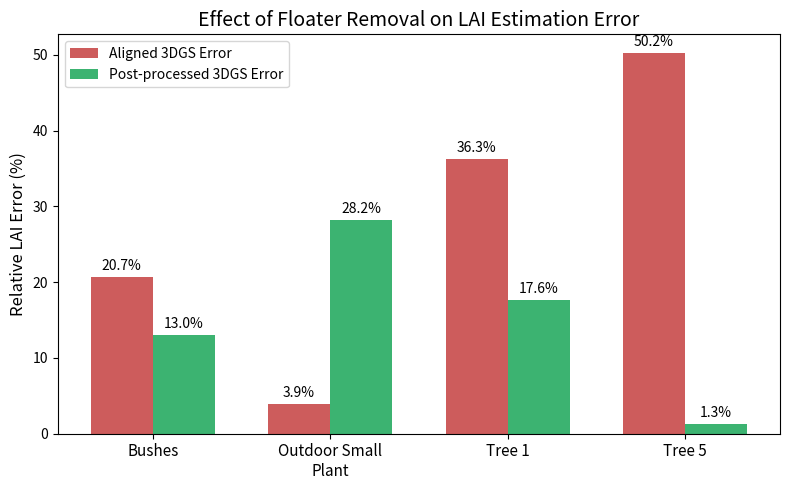

Generate this figure with matplotlib: (Note: this script raises an exception after producing the figure.)
import matplotlib.pyplot as plt
import numpy as np

# Data
datasets = ['Bushes', 'Outdoor Small\nPlant', 'Tree 1', 'Tree 5']
aligned_error = [20.69, 3.89, 36.29, 50.19]
postprocessed_error = [13.01, 28.23, 17.58, 1.28]

x = np.arange(len(datasets))  # the label locations
width = 0.35  # the width of the bars

fig, ax = plt.subplots(figsize=(8, 5))
rects1 = ax.bar(x - width/2, aligned_error, width, label='Aligned 3DGS Error', color='indianred')
rects2 = ax.bar(x + width/2, postprocessed_error, width, label='Post-processed 3DGS Error', color='mediumseagreen')

# Add some text for labels, title and custom x-axis tick labels, etc.
ax.set_ylabel('Relative LAI Error (%)', fontsize=12)
ax.set_title('Effect of Floater Removal on LAI Estimation Error', fontsize=14)
ax.set_xticks(x)
ax.set_xticklabels(datasets, fontsize=11)
ax.legend()

# Add values on top of bars
def autolabel(rects):
    """Attach a text label above each bar in *rects*, displaying its height."""
    for rect in rects:
        height = rect.get_height()
        ax.annotate(f'{height:.1f}%',
                    xy=(rect.get_x() + rect.get_width() / 2, height),
                    xytext=(0, 3),  # 3 points vertical offset
                    textcoords="offset points",
                    ha='center', va='bottom', fontsize=10)

autolabel(rects1)
autolabel(rects2)

fig.tight_layout()

plt.savefig('/home/intern/LAI/Report/lai_error_reduction.png', dpi=300)
print("Plot saved to lai_error_reduction.png")
